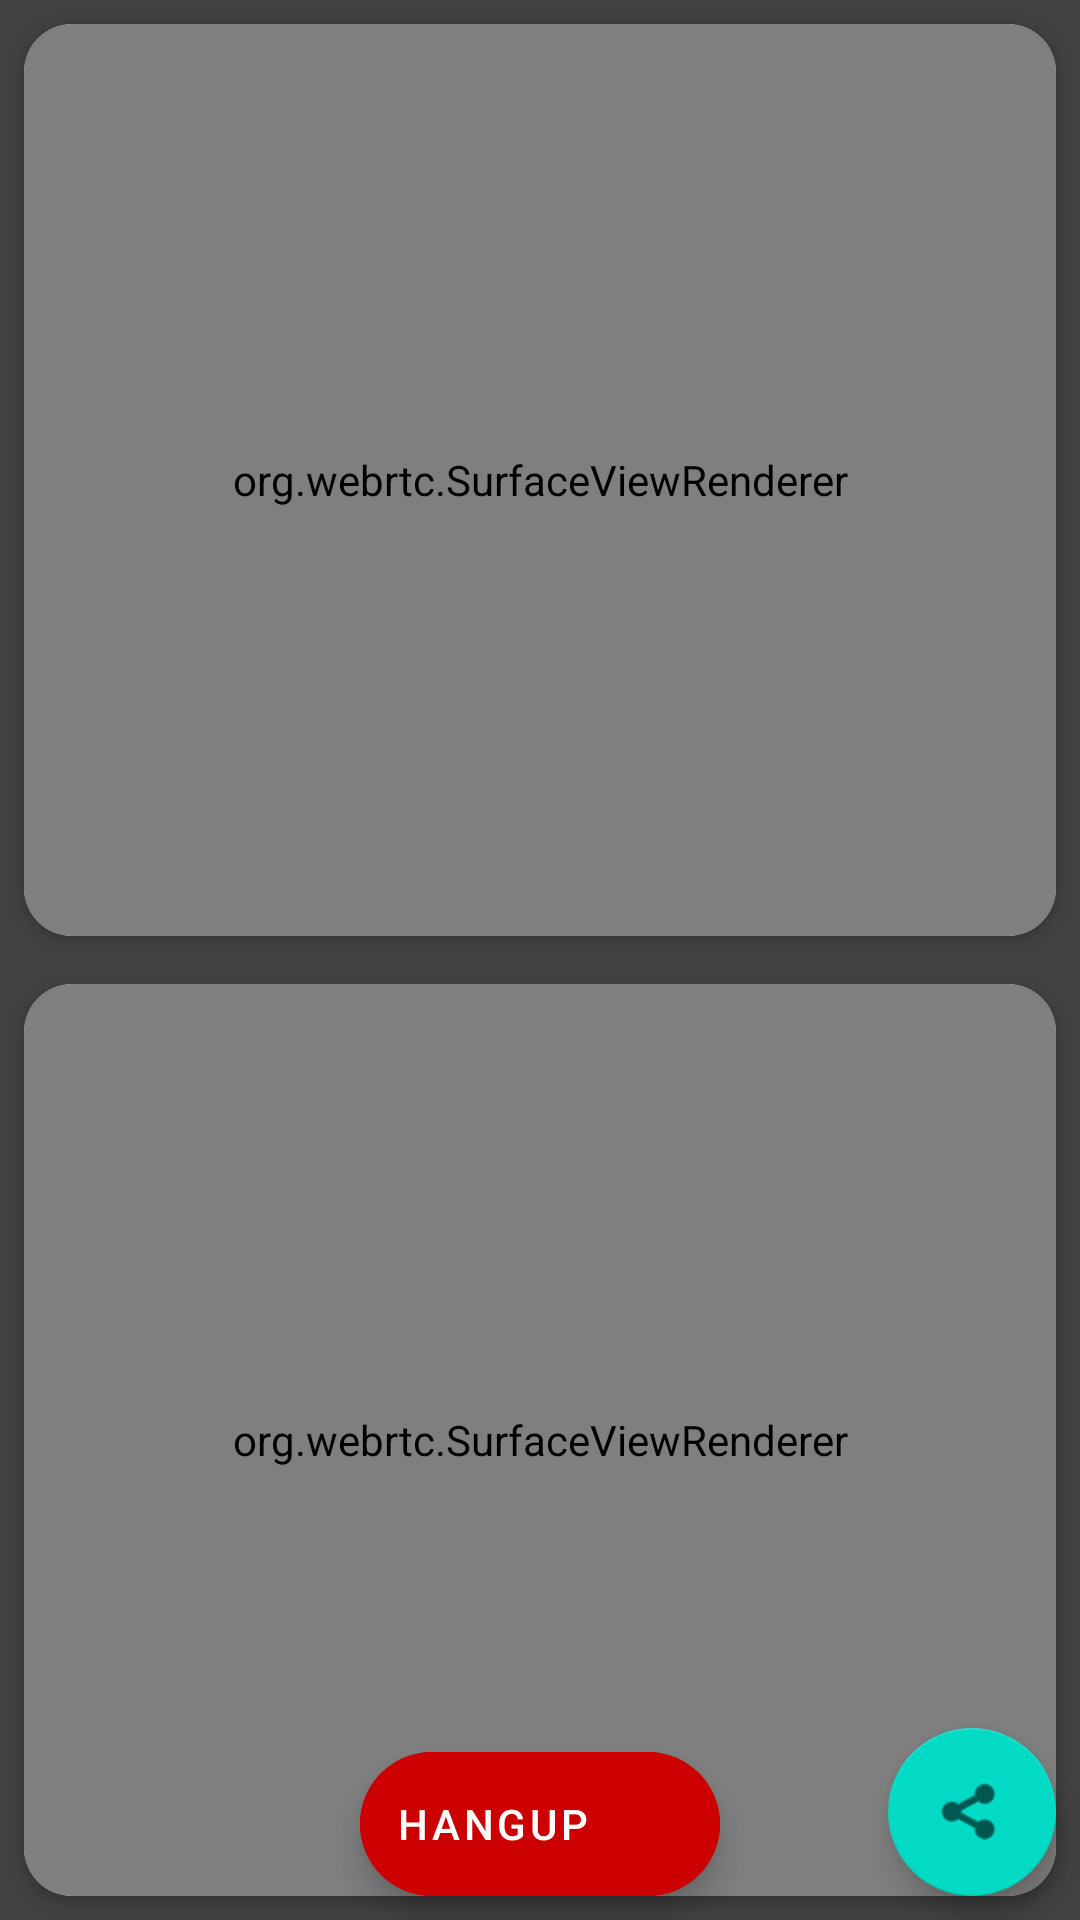

Android layout source for this screen:
<!-- AndroidManifest.xml: application theme Theme.Huddle01Sample -->
<!-- res/layout/activity_call.xml -->
<?xml version="1.0" encoding="utf-8"?>
<androidx.coordinatorlayout.widget.CoordinatorLayout
    xmlns:android="http://schemas.android.com/apk/res/android"
    xmlns:app="http://schemas.android.com/apk/res-auto"
    xmlns:tools="http://schemas.android.com/tools"
    android:layout_width="match_parent"
    android:layout_height="match_parent"
    tools:context=".CallActivity"
    android:background="@color/background_gray">

    <LinearLayout
        android:layout_width="match_parent"
        android:layout_height="match_parent"
        android:orientation="vertical">

        <androidx.cardview.widget.CardView
            android:layout_width="match_parent"
            android:layout_height="match_parent"
            android:layout_weight="1"
            android:layout_margin="8dp"
            app:cardCornerRadius="16dp">

            <org.webrtc.SurfaceViewRenderer
                android:id="@+id/your_surface"
                android:layout_width="match_parent"
                android:layout_height="match_parent"/>

            <TextView
                android:id="@+id/your_name_tv"
                android:layout_width="wrap_content"
                android:layout_height="wrap_content"
                android:layout_margin="16dp"
                tools:text="You"
                android:textColor="@color/black"
                android:textStyle="bold"/>

        </androidx.cardview.widget.CardView>

        <androidx.cardview.widget.CardView
            android:layout_width="match_parent"
            android:layout_height="match_parent"
            android:layout_weight="1"
            app:cardCornerRadius="16dp"
            android:layout_margin="8dp">

            <org.webrtc.SurfaceViewRenderer
                android:id="@+id/friend_surface"
                android:layout_width="match_parent"
                android:layout_height="match_parent" />

            <TextView
                android:id="@+id/friend_name_tv"
                android:layout_width="wrap_content"
                android:layout_height="wrap_content"
                android:layout_margin="16dp"
                android:textColor="@color/black"
                android:textStyle="bold"
                tools:text="Friend" />

        </androidx.cardview.widget.CardView>

    </LinearLayout>

    <com.google.android.material.floatingactionbutton.FloatingActionButton
        android:id="@+id/share_room"
        android:layout_width="wrap_content"
        android:layout_height="wrap_content"
        android:layout_gravity="bottom|end"
        android:src="@android:drawable/ic_menu_share"
        android:layout_margin="8dp"/>

    <com.google.android.material.floatingactionbutton.ExtendedFloatingActionButton
        android:id="@+id/hangup_button"
        android:layout_width="wrap_content"
        android:layout_height="wrap_content"
        android:text="Hangup"
        app:icon="@drawable/ic_baseline_call_end_24"
        android:backgroundTint="@android:color/holo_red_dark"
        app:iconTint="@android:color/white"
        android:textColor="@android:color/white"
        android:layout_gravity="bottom|center_horizontal"
        android:layout_marginBottom="8dp"/>

</androidx.coordinatorlayout.widget.CoordinatorLayout>
<!-- resources referenced by this layout -->
<resources>
  <color name="background_gray">#424242</color>
  <color name="black">#FF000000</color>
  <style name="Theme.Huddle01Sample" parent="Theme.MaterialComponents.DayNight.DarkActionBar">
          
          <item name="colorPrimary">@color/purple_500</item>
          <item name="colorPrimaryVariant">@color/purple_700</item>
          <item name="colorOnPrimary">@color/white</item>
          
          <item name="colorSecondary">@color/teal_200</item>
          <item name="colorSecondaryVariant">@color/teal_700</item>
          <item name="colorOnSecondary">@color/black</item>
          
          <item name="android:statusBarColor" tools:targetApi="l">?attr/colorPrimaryVariant</item>
          
      </style>
  <color name="purple_500">#FF6200EE</color>
  <color name="purple_700">#FF3700B3</color>
  <color name="white">#FFFFFFFF</color>
  <color name="teal_200">#FF03DAC5</color>
  <color name="teal_700">#FF018786</color>
</resources>
